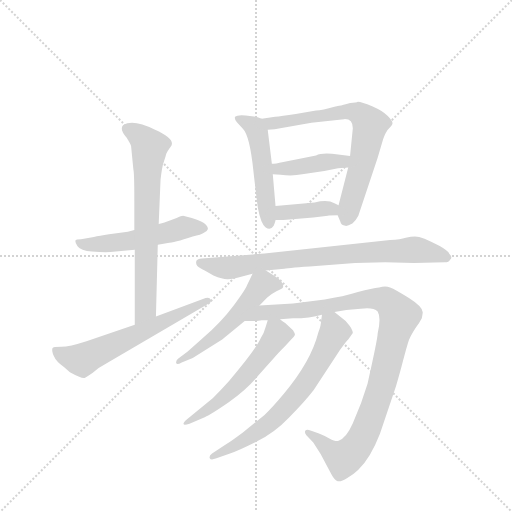
t = 0.00 s
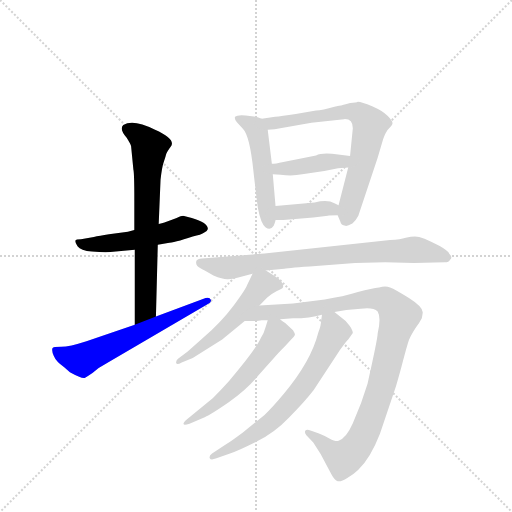
t = 1.88 s
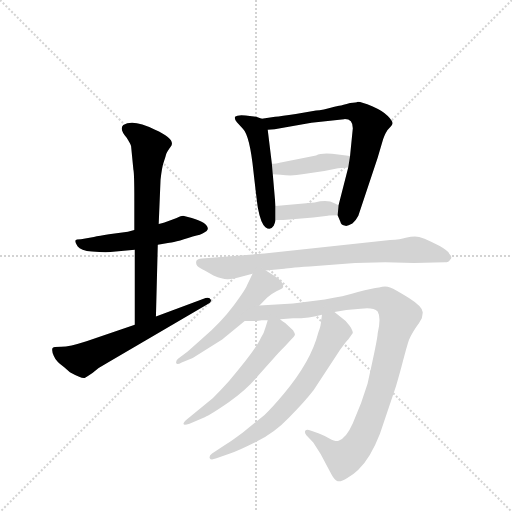
t = 3.76 s
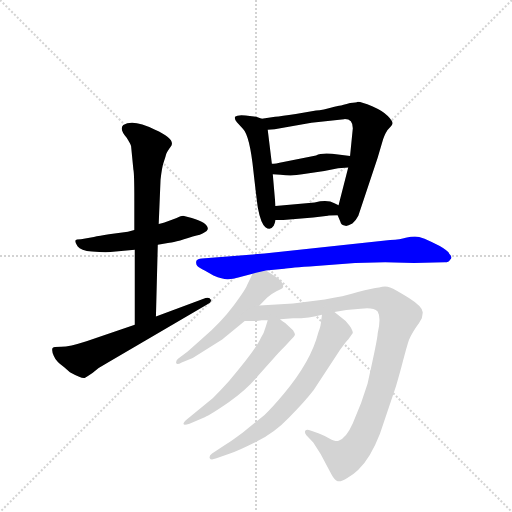
t = 5.63 s
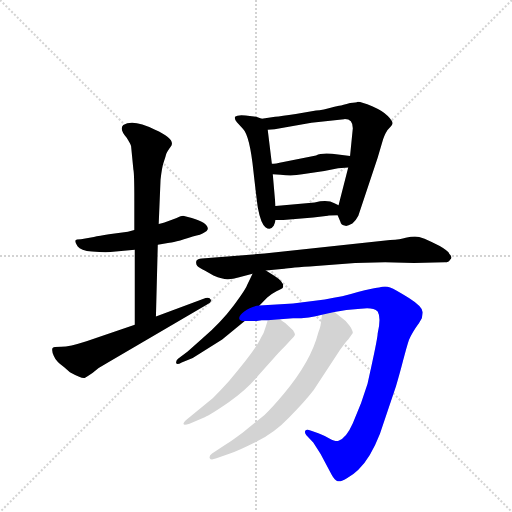
t = 7.51 s
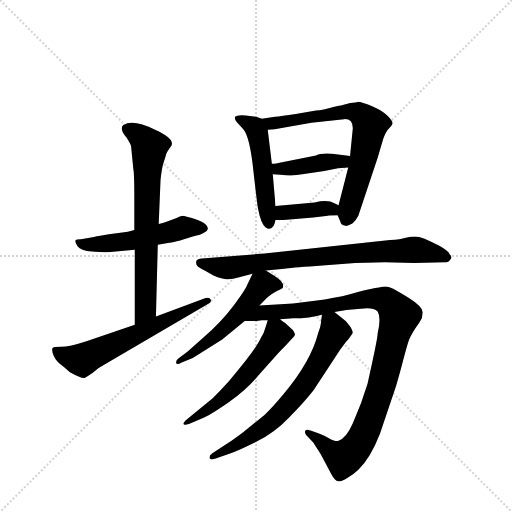
t = 9.39 s

The animated SVG that drew these frames (rendered in a browser with its animation timeline set to each time). Animation: 12 CSS @keyframes rules; one cycle of 9.39 s.

<svg version="1.1" viewBox="0 0 1024 1024" xmlns="http://www.w3.org/2000/svg">
  <g stroke="lightgray" stroke-dasharray="1,1" stroke-width="1" transform="scale(4, 4)">
    <line x1="0" y1="0" x2="256" y2="256"></line>
    <line x1="256" y1="0" x2="0" y2="256"></line>
    <line x1="128" y1="0" x2="128" y2="256"></line>
    <line x1="0" y1="128" x2="256" y2="128"></line>
  </g>
  <g transform="scale(0.92, -0.92) translate(60, -900)">
    <style type="text/css">
      
        @keyframes keyframes0 {
          from {
            stroke: blue;
            stroke-dashoffset: 531;
            stroke-width: 128;
          }
          63% {
            animation-timing-function: step-end;
            stroke: blue;
            stroke-dashoffset: 0;
            stroke-width: 128;
          }
          to {
            stroke: black;
            stroke-width: 1024;
          }
        }
        #make-me-a-hanzi-animation-0 {
          animation: keyframes0 0.68212890625s both;
          animation-delay: 0s;
          animation-timing-function: linear;
        }
      
        @keyframes keyframes1 {
          from {
            stroke: blue;
            stroke-dashoffset: 704;
            stroke-width: 128;
          }
          70% {
            animation-timing-function: step-end;
            stroke: blue;
            stroke-dashoffset: 0;
            stroke-width: 128;
          }
          to {
            stroke: black;
            stroke-width: 1024;
          }
        }
        #make-me-a-hanzi-animation-1 {
          animation: keyframes1 0.8229166666666666s both;
          animation-delay: 0.68212890625s;
          animation-timing-function: linear;
        }
      
        @keyframes keyframes2 {
          from {
            stroke: blue;
            stroke-dashoffset: 621;
            stroke-width: 128;
          }
          67% {
            animation-timing-function: step-end;
            stroke: blue;
            stroke-dashoffset: 0;
            stroke-width: 128;
          }
          to {
            stroke: black;
            stroke-width: 1024;
          }
        }
        #make-me-a-hanzi-animation-2 {
          animation: keyframes2 0.75537109375s both;
          animation-delay: 1.5050455729166665s;
          animation-timing-function: linear;
        }
      
        @keyframes keyframes3 {
          from {
            stroke: blue;
            stroke-dashoffset: 508;
            stroke-width: 128;
          }
          62% {
            animation-timing-function: step-end;
            stroke: blue;
            stroke-dashoffset: 0;
            stroke-width: 128;
          }
          to {
            stroke: black;
            stroke-width: 1024;
          }
        }
        #make-me-a-hanzi-animation-3 {
          animation: keyframes3 0.6634114583333334s both;
          animation-delay: 2.2604166666666665s;
          animation-timing-function: linear;
        }
      
        @keyframes keyframes4 {
          from {
            stroke: blue;
            stroke-dashoffset: 707;
            stroke-width: 128;
          }
          70% {
            animation-timing-function: step-end;
            stroke: blue;
            stroke-dashoffset: 0;
            stroke-width: 128;
          }
          to {
            stroke: black;
            stroke-width: 1024;
          }
        }
        #make-me-a-hanzi-animation-4 {
          animation: keyframes4 0.8253580729166666s both;
          animation-delay: 2.923828125s;
          animation-timing-function: linear;
        }
      
        @keyframes keyframes5 {
          from {
            stroke: blue;
            stroke-dashoffset: 419;
            stroke-width: 128;
          }
          58% {
            animation-timing-function: step-end;
            stroke: blue;
            stroke-dashoffset: 0;
            stroke-width: 128;
          }
          to {
            stroke: black;
            stroke-width: 1024;
          }
        }
        #make-me-a-hanzi-animation-5 {
          animation: keyframes5 0.5909830729166666s both;
          animation-delay: 3.7491861979166665s;
          animation-timing-function: linear;
        }
      
        @keyframes keyframes6 {
          from {
            stroke: blue;
            stroke-dashoffset: 385;
            stroke-width: 128;
          }
          56% {
            animation-timing-function: step-end;
            stroke: blue;
            stroke-dashoffset: 0;
            stroke-width: 128;
          }
          to {
            stroke: black;
            stroke-width: 1024;
          }
        }
        #make-me-a-hanzi-animation-6 {
          animation: keyframes6 0.5633138020833334s both;
          animation-delay: 4.340169270833333s;
          animation-timing-function: linear;
        }
      
        @keyframes keyframes7 {
          from {
            stroke: blue;
            stroke-dashoffset: 794;
            stroke-width: 128;
          }
          72% {
            animation-timing-function: step-end;
            stroke: blue;
            stroke-dashoffset: 0;
            stroke-width: 128;
          }
          to {
            stroke: black;
            stroke-width: 1024;
          }
        }
        #make-me-a-hanzi-animation-7 {
          animation: keyframes7 0.8961588541666666s both;
          animation-delay: 4.903483072916666s;
          animation-timing-function: linear;
        }
      
        @keyframes keyframes8 {
          from {
            stroke: blue;
            stroke-dashoffset: 541;
            stroke-width: 128;
          }
          64% {
            animation-timing-function: step-end;
            stroke: blue;
            stroke-dashoffset: 0;
            stroke-width: 128;
          }
          to {
            stroke: black;
            stroke-width: 1024;
          }
        }
        #make-me-a-hanzi-animation-8 {
          animation: keyframes8 0.6902669270833334s both;
          animation-delay: 5.799641927083333s;
          animation-timing-function: linear;
        }
      
        @keyframes keyframes9 {
          from {
            stroke: blue;
            stroke-dashoffset: 1039;
            stroke-width: 128;
          }
          77% {
            animation-timing-function: step-end;
            stroke: blue;
            stroke-dashoffset: 0;
            stroke-width: 128;
          }
          to {
            stroke: black;
            stroke-width: 1024;
          }
        }
        #make-me-a-hanzi-animation-9 {
          animation: keyframes9 1.0955403645833333s both;
          animation-delay: 6.489908854166666s;
          animation-timing-function: linear;
        }
      
        @keyframes keyframes10 {
          from {
            stroke: blue;
            stroke-dashoffset: 560;
            stroke-width: 128;
          }
          65% {
            animation-timing-function: step-end;
            stroke: blue;
            stroke-dashoffset: 0;
            stroke-width: 128;
          }
          to {
            stroke: black;
            stroke-width: 1024;
          }
        }
        #make-me-a-hanzi-animation-10 {
          animation: keyframes10 0.7057291666666666s both;
          animation-delay: 7.585449218749999s;
          animation-timing-function: linear;
        }
      
        @keyframes keyframes11 {
          from {
            stroke: blue;
            stroke-dashoffset: 681;
            stroke-width: 128;
          }
          69% {
            animation-timing-function: step-end;
            stroke: blue;
            stroke-dashoffset: 0;
            stroke-width: 128;
          }
          to {
            stroke: black;
            stroke-width: 1024;
          }
        }
        #make-me-a-hanzi-animation-11 {
          animation: keyframes11 0.80419921875s both;
          animation-delay: 8.291178385416666s;
          animation-timing-function: linear;
        }
      
    </style>
    
      <path d="M 283 368 L 305 372 Q 317 372 359 386 Q 377 389 385 395 Q 390 397 392 402 Q 392 416 357 426 L 338 431 Q 334 431 324 426 L 305 419 Q 300 417 285 413 L 232 400 L 218 396 L 177 391 Q 156 388 144 385 L 116 380 Q 105 380 104 377 Q 103 373 109 364 Q 115 355 140 353 Q 166 351 180 352 L 233 357 L 283 368 Z" fill="lightgray"></path>
    
      <path d="M 279 212 L 283 368 L 285 413 L 289 509 Q 292 537 296 548 Q 300 559 301 564 Q 302 569 311 581 Q 324 597 277 618 Q 229 642 208 628 Q 199 620 215 601 Q 224 587 225 582 L 230 531 Q 232 525 232 464 L 232 400 L 233 357 L 233 194 C 233 164 278 182 279 212 Z" fill="lightgray"></path>
    
      <path d="M 233 194 L 128 158 Q 91 146 73 146 Q 55 146 54 143 Q 52 137 57 126 Q 62 114 79 102 L 92 91 Q 119 76 125 79 Q 131 82 141 89 Q 153 101 171 110 L 392 239 Q 401 243 398 249 Q 396 254 387 252 L 279 212 L 233 194 Z" fill="lightgray"></path>
    
      <path d="M 509 642 L 497 646 L 474 649 Q 456 651 451 646 Q 449 641 455 634 L 468 620 Q 483 605 491 527 Q 500 448 501 446 Q 507 414 517 406 Q 528 398 535 409 Q 539 420 539 422 L 539 452 L 533 521 L 531 544 L 522 618 C 520 638 520 638 509 642 Z" fill="lightgray"></path>
    
      <path d="M 677 670 L 667 668 Q 641 660 627 660 L 583 652 Q 551 647 538 646 L 509 642 C 479 638 492 616 522 618 L 537 619 L 617 633 L 688 641 Q 707 642 707 621 L 701 561 L 697 536 L 676 454 L 674 432 L 680 418 Q 681 411 691 409 Q 695 408 706 414 Q 714 421 719 431 L 761 557 L 773 598 Q 779 614 786 621 Q 793 628 793 631 Q 795 636 783 648 Q 772 659 749 669 Q 726 679 718 679 Q 715 677 701 676 Q 685 671 677 670 Z" fill="lightgray"></path>
    
      <path d="M 701 561 L 675 564 Q 641 569 627 562 L 556 548 Q 538 544 531 544 C 501 542 503 523 533 521 L 550 520 Q 576 517 597 521 L 645 528 L 675 534 L 697 536 C 727 539 731 558 701 561 Z" fill="lightgray"></path>
    
      <path d="M 539 422 L 556 422 L 621 427 L 653 431 Q 654 432 674 432 C 704 432 703 442 676 454 L 667 458 Q 653 467 624 460 L 539 452 C 509 449 509 422 539 422 Z" fill="lightgray"></path>
    
      <path d="M 518 312 L 558 316 Q 569 318 627 322 L 712 328 L 777 330 L 840 328 L 907 330 Q 916 330 918 335 Q 925 340 917 348 Q 915 354 896 365 Q 877 375 863 381 Q 850 386 842 386 Q 834 386 822 383 Q 811 379 788 378 L 515 349 L 379 338 Q 369 337 367 333 Q 365 326 369 322 Q 373 318 385 312 L 404 301 Q 426 292 436 293 Q 446 294 458 297 L 489 305 L 518 312 Z" fill="lightgray"></path>
    
      <path d="M 504 236 L 521 253 Q 529 261 541 267 Q 554 272 555 275 Q 559 286 537 300 L 518 312 C 498 324 498 324 489 305 L 477 280 Q 474 271 448 236 Q 422 201 381 165 L 348 136 L 327 120 Q 322 115 323 111 Q 324 106 335 112 L 359 122 L 423 162 L 472 202 L 504 236 Z" fill="lightgray"></path>
    
      <path d="M 498 202 L 509 204 L 522 204 L 549 206 L 577 208 Q 614 208 640 216 L 667 222 L 693 226 L 724 229 Q 751 233 761 223 Q 769 210 761 175 Q 761 164 739 66 L 725 24 L 707 -20 Q 693 -52 676 -58 Q 671 -61 656 -53 L 646 -48 Q 638 -44 632 -42 L 615 -36 Q 607 -33 604 -36 Q 601 -40 606 -46 L 621 -62 L 637 -87 L 661 -132 Q 668 -145 674 -146 Q 681 -148 695 -139 Q 710 -130 719 -121 Q 745 -97 766 -43 L 801 61 Q 808 84 816 115 Q 824 146 829 161 Q 835 176 851 198 L 857 208 Q 859 218 859 221 Q 859 233 829 252 Q 799 271 788 275 Q 778 279 764 275 Q 750 274 718 265 Q 686 255 646 249 L 577 240 L 504 236 C 474 234 442 202 472 202 L 498 202 Z" fill="lightgray"></path>
    
      <path d="M 522 204 L 518 191 Q 514 176 507 165 Q 496 140 438 72 Q 420 52 403 35 L 346 -12 Q 338 -19 339 -22 Q 340 -25 352 -21 L 385 -7 Q 399 -1 438 26 Q 477 53 502 84 L 535 121 Q 541 129 560 148 L 572 161 Q 580 169 581 172 Q 582 174 577 182 L 560 198 Q 557 199 549 206 C 528 223 528 223 522 204 Z" fill="lightgray"></path>
    
      <path d="M 640 216 L 638 202 Q 638 192 632 177 Q 616 114 557 44 Q 533 15 515 -2 L 468 -40 Q 441 -60 434 -64 L 401 -86 Q 394 -91 396 -96 Q 398 -101 409 -97 L 440 -86 Q 456 -81 496 -61 Q 537 -41 569 -7 Q 602 26 622 52 L 679 139 Q 694 160 697 162 L 707 176 Q 707 182 700 192 Q 694 202 682 210 L 667 222 C 644 241 644 241 640 216 Z" fill="lightgray"></path>
    
    
      <clipPath id="make-me-a-hanzi-clip-0">
        <path d="M 283 368 L 305 372 Q 317 372 359 386 Q 377 389 385 395 Q 390 397 392 402 Q 392 416 357 426 L 338 431 Q 334 431 324 426 L 305 419 Q 300 417 285 413 L 232 400 L 218 396 L 177 391 Q 156 388 144 385 L 116 380 Q 105 380 104 377 Q 103 373 109 364 Q 115 355 140 353 Q 166 351 180 352 L 233 357 L 283 368 Z"></path>
      </clipPath>
      <path clip-path="url(#make-me-a-hanzi-clip-0)" d="M 112 372 L 149 368 L 225 376 L 338 405 L 383 404" fill="none" id="make-me-a-hanzi-animation-0" stroke-dasharray="403 806" stroke-linecap="round"></path>
    
      <clipPath id="make-me-a-hanzi-clip-1">
        <path d="M 279 212 L 283 368 L 285 413 L 289 509 Q 292 537 296 548 Q 300 559 301 564 Q 302 569 311 581 Q 324 597 277 618 Q 229 642 208 628 Q 199 620 215 601 Q 224 587 225 582 L 230 531 Q 232 525 232 464 L 232 400 L 233 357 L 233 194 C 233 164 278 182 279 212 Z"></path>
      </clipPath>
      <path clip-path="url(#make-me-a-hanzi-clip-1)" d="M 217 620 L 243 605 L 265 579 L 259 495 L 257 236 L 237 201" fill="none" id="make-me-a-hanzi-animation-1" stroke-dasharray="576 1152" stroke-linecap="round"></path>
    
      <clipPath id="make-me-a-hanzi-clip-2">
        <path d="M 233 194 L 128 158 Q 91 146 73 146 Q 55 146 54 143 Q 52 137 57 126 Q 62 114 79 102 L 92 91 Q 119 76 125 79 Q 131 82 141 89 Q 153 101 171 110 L 392 239 Q 401 243 398 249 Q 396 254 387 252 L 279 212 L 233 194 Z"></path>
      </clipPath>
      <path clip-path="url(#make-me-a-hanzi-clip-2)" d="M 59 139 L 88 124 L 119 117 L 391 246" fill="none" id="make-me-a-hanzi-animation-2" stroke-dasharray="493 986" stroke-linecap="round"></path>
    
      <clipPath id="make-me-a-hanzi-clip-3">
        <path d="M 509 642 L 497 646 L 474 649 Q 456 651 451 646 Q 449 641 455 634 L 468 620 Q 483 605 491 527 Q 500 448 501 446 Q 507 414 517 406 Q 528 398 535 409 Q 539 420 539 422 L 539 452 L 533 521 L 531 544 L 522 618 C 520 638 520 638 509 642 Z"></path>
      </clipPath>
      <path clip-path="url(#make-me-a-hanzi-clip-3)" d="M 458 642 L 489 627 L 499 613 L 525 414" fill="none" id="make-me-a-hanzi-animation-3" stroke-dasharray="380 760" stroke-linecap="round"></path>
    
      <clipPath id="make-me-a-hanzi-clip-4">
        <path d="M 677 670 L 667 668 Q 641 660 627 660 L 583 652 Q 551 647 538 646 L 509 642 C 479 638 492 616 522 618 L 537 619 L 617 633 L 688 641 Q 707 642 707 621 L 701 561 L 697 536 L 676 454 L 674 432 L 680 418 Q 681 411 691 409 Q 695 408 706 414 Q 714 421 719 431 L 761 557 L 773 598 Q 779 614 786 621 Q 793 628 793 631 Q 795 636 783 648 Q 772 659 749 669 Q 726 679 718 679 Q 715 677 701 676 Q 685 671 677 670 Z"></path>
      </clipPath>
      <path clip-path="url(#make-me-a-hanzi-clip-4)" d="M 517 639 L 532 633 L 568 636 L 709 656 L 722 652 L 741 634 L 744 620 L 728 545 L 694 424" fill="none" id="make-me-a-hanzi-animation-4" stroke-dasharray="579 1158" stroke-linecap="round"></path>
    
      <clipPath id="make-me-a-hanzi-clip-5">
        <path d="M 701 561 L 675 564 Q 641 569 627 562 L 556 548 Q 538 544 531 544 C 501 542 503 523 533 521 L 550 520 Q 576 517 597 521 L 645 528 L 675 534 L 697 536 C 727 539 731 558 701 561 Z"></path>
      </clipPath>
      <path clip-path="url(#make-me-a-hanzi-clip-5)" d="M 536 539 L 545 533 L 574 534 L 685 549 L 694 556" fill="none" id="make-me-a-hanzi-animation-5" stroke-dasharray="291 582" stroke-linecap="round"></path>
    
      <clipPath id="make-me-a-hanzi-clip-6">
        <path d="M 539 422 L 556 422 L 621 427 L 653 431 Q 654 432 674 432 C 704 432 703 442 676 454 L 667 458 Q 653 467 624 460 L 539 452 C 509 449 509 422 539 422 Z"></path>
      </clipPath>
      <path clip-path="url(#make-me-a-hanzi-clip-6)" d="M 543 430 L 555 438 L 635 446 L 654 447 L 666 438" fill="none" id="make-me-a-hanzi-animation-6" stroke-dasharray="257 514" stroke-linecap="round"></path>
    
      <clipPath id="make-me-a-hanzi-clip-7">
        <path d="M 518 312 L 558 316 Q 569 318 627 322 L 712 328 L 777 330 L 840 328 L 907 330 Q 916 330 918 335 Q 925 340 917 348 Q 915 354 896 365 Q 877 375 863 381 Q 850 386 842 386 Q 834 386 822 383 Q 811 379 788 378 L 515 349 L 379 338 Q 369 337 367 333 Q 365 326 369 322 Q 373 318 385 312 L 404 301 Q 426 292 436 293 Q 446 294 458 297 L 489 305 L 518 312 Z"></path>
      </clipPath>
      <path clip-path="url(#make-me-a-hanzi-clip-7)" d="M 376 329 L 438 318 L 600 340 L 840 357 L 909 341" fill="none" id="make-me-a-hanzi-animation-7" stroke-dasharray="666 1332" stroke-linecap="round"></path>
    
      <clipPath id="make-me-a-hanzi-clip-8">
        <path d="M 504 236 L 521 253 Q 529 261 541 267 Q 554 272 555 275 Q 559 286 537 300 L 518 312 C 498 324 498 324 489 305 L 477 280 Q 474 271 448 236 Q 422 201 381 165 L 348 136 L 327 120 Q 322 115 323 111 Q 324 106 335 112 L 359 122 L 423 162 L 472 202 L 504 236 Z"></path>
      </clipPath>
      <path clip-path="url(#make-me-a-hanzi-clip-8)" d="M 547 280 L 513 282 L 430 189 L 329 114" fill="none" id="make-me-a-hanzi-animation-8" stroke-dasharray="413 826" stroke-linecap="round"></path>
    
      <clipPath id="make-me-a-hanzi-clip-9">
        <path d="M 498 202 L 509 204 L 522 204 L 549 206 L 577 208 Q 614 208 640 216 L 667 222 L 693 226 L 724 229 Q 751 233 761 223 Q 769 210 761 175 Q 761 164 739 66 L 725 24 L 707 -20 Q 693 -52 676 -58 Q 671 -61 656 -53 L 646 -48 Q 638 -44 632 -42 L 615 -36 Q 607 -33 604 -36 Q 601 -40 606 -46 L 621 -62 L 637 -87 L 661 -132 Q 668 -145 674 -146 Q 681 -148 695 -139 Q 710 -130 719 -121 Q 745 -97 766 -43 L 801 61 Q 808 84 816 115 Q 824 146 829 161 Q 835 176 851 198 L 857 208 Q 859 218 859 221 Q 859 233 829 252 Q 799 271 788 275 Q 778 279 764 275 Q 750 274 718 265 Q 686 255 646 249 L 577 240 L 504 236 C 474 234 442 202 472 202 L 498 202 Z"></path>
      </clipPath>
      <path clip-path="url(#make-me-a-hanzi-clip-9)" d="M 479 207 L 512 221 L 616 227 L 750 251 L 780 246 L 808 213 L 770 63 L 719 -67 L 687 -96 L 610 -40" fill="none" id="make-me-a-hanzi-animation-9" stroke-dasharray="911 1822" stroke-linecap="round"></path>
    
      <clipPath id="make-me-a-hanzi-clip-10">
        <path d="M 522 204 L 518 191 Q 514 176 507 165 Q 496 140 438 72 Q 420 52 403 35 L 346 -12 Q 338 -19 339 -22 Q 340 -25 352 -21 L 385 -7 Q 399 -1 438 26 Q 477 53 502 84 L 535 121 Q 541 129 560 148 L 572 161 Q 580 169 581 172 Q 582 174 577 182 L 560 198 Q 557 199 549 206 C 528 223 528 223 522 204 Z"></path>
      </clipPath>
      <path clip-path="url(#make-me-a-hanzi-clip-10)" d="M 529 195 L 542 171 L 491 102 L 422 30 L 345 -19" fill="none" id="make-me-a-hanzi-animation-10" stroke-dasharray="432 864" stroke-linecap="round"></path>
    
      <clipPath id="make-me-a-hanzi-clip-11">
        <path d="M 640 216 L 638 202 Q 638 192 632 177 Q 616 114 557 44 Q 533 15 515 -2 L 468 -40 Q 441 -60 434 -64 L 401 -86 Q 394 -91 396 -96 Q 398 -101 409 -97 L 440 -86 Q 456 -81 496 -61 Q 537 -41 569 -7 Q 602 26 622 52 L 679 139 Q 694 160 697 162 L 707 176 Q 707 182 700 192 Q 694 202 682 210 L 667 222 C 644 241 644 241 640 216 Z"></path>
      </clipPath>
      <path clip-path="url(#make-me-a-hanzi-clip-11)" d="M 649 208 L 661 197 L 668 179 L 600 61 L 529 -18 L 480 -53 L 403 -93" fill="none" id="make-me-a-hanzi-animation-11" stroke-dasharray="553 1106" stroke-linecap="round"></path>
    
  </g>
</svg>
